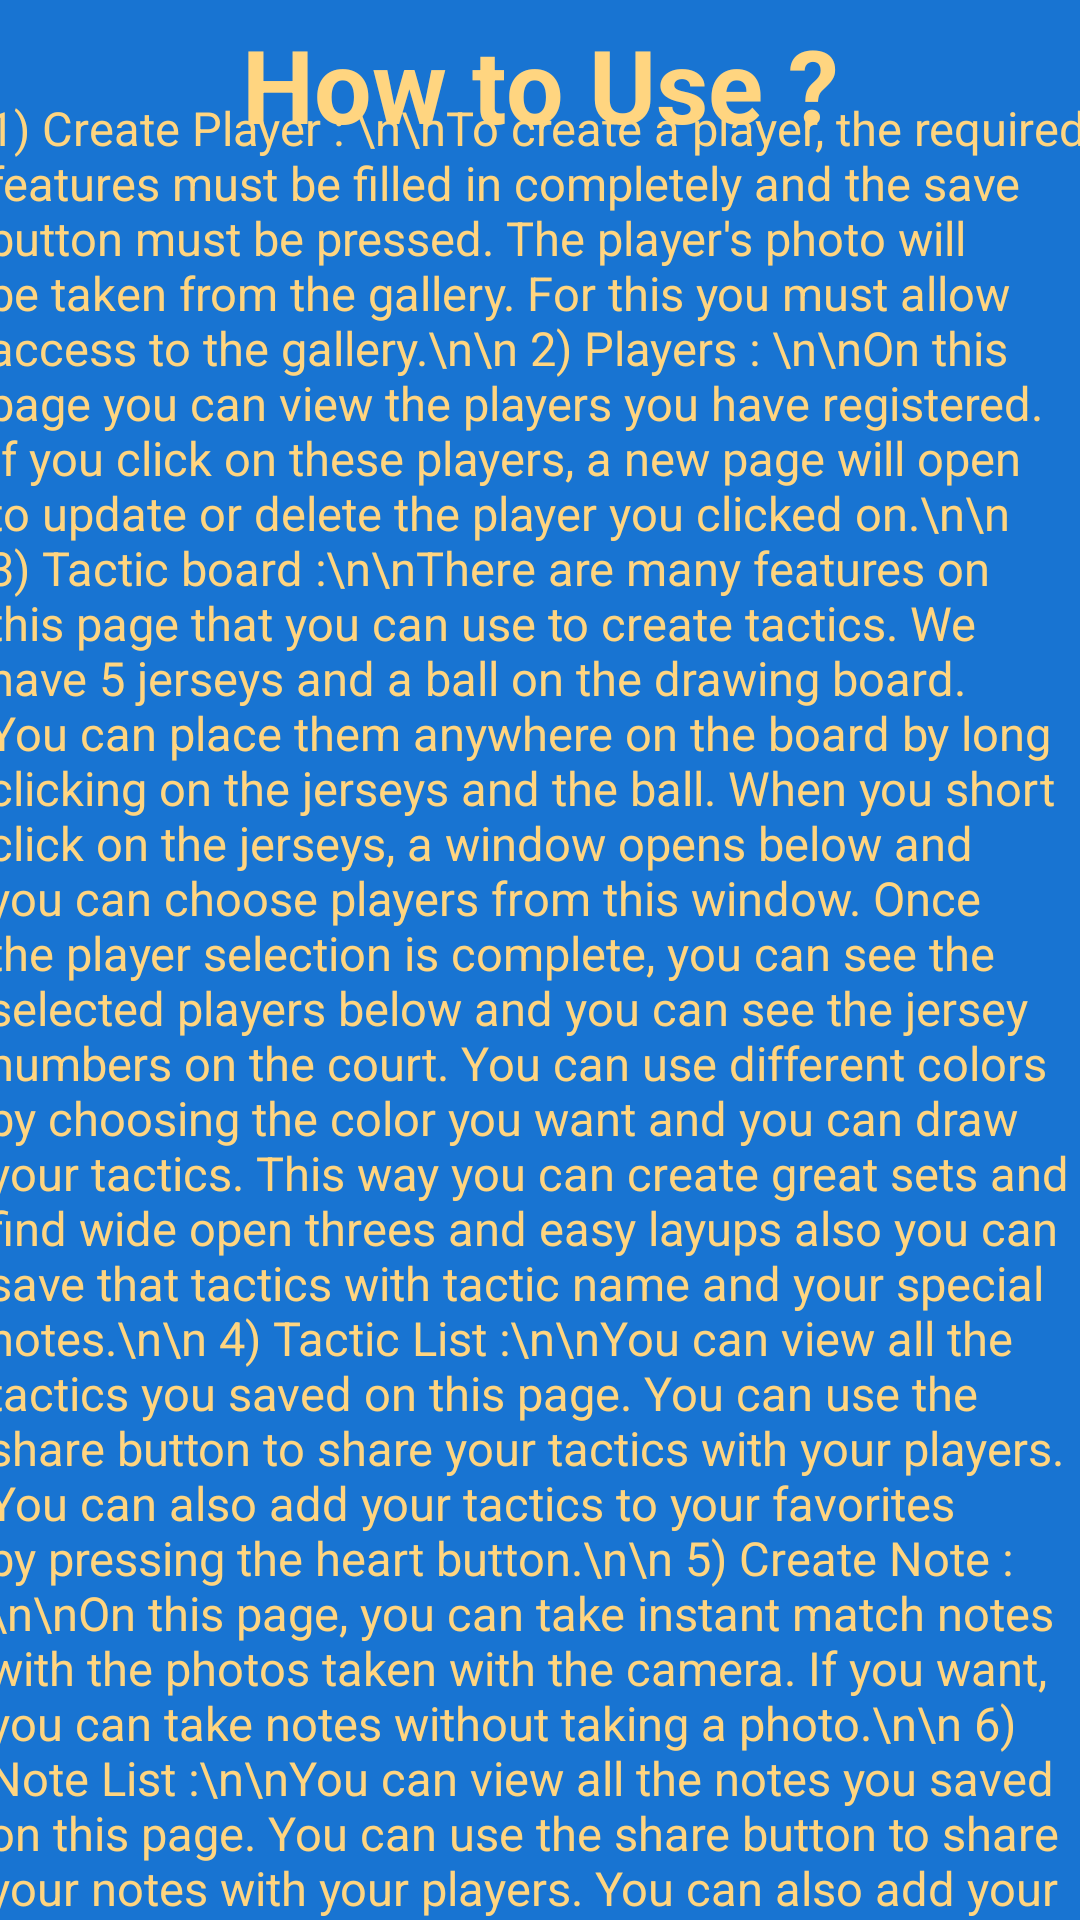

The Android layout XML behind this screen, and the referenced resources:
<!-- AndroidManifest.xml: application theme Theme.BasketballLineupMaker -->
<!-- res/layout/activity_info.xml -->
<?xml version="1.0" encoding="utf-8"?>
<androidx.constraintlayout.widget.ConstraintLayout xmlns:android="http://schemas.android.com/apk/res/android"
    xmlns:app="http://schemas.android.com/apk/res-auto"
    xmlns:tools="http://schemas.android.com/tools"
    android:layout_width="match_parent"
    android:layout_height="match_parent"
    android:background="@color/bg"
    tools:context=".Info">

    <androidx.appcompat.widget.Toolbar
        android:id="@+id/toolbar6"
        android:layout_width="0dp"
        android:layout_height="wrap_content"
        android:background="@drawable/tbshape"
        android:minHeight="?attr/actionBarSize"
        android:theme="?attr/actionBarTheme"
        app:layout_constraintEnd_toEndOf="parent"
        app:layout_constraintStart_toStartOf="parent"
        app:layout_constraintTop_toTopOf="parent" />

    <TextView
        android:id="@+id/textView4"
        android:layout_width="wrap_content"
        android:layout_height="wrap_content"
        android:text="How to Use ?"
        android:textColor="@color/tc"
        android:textSize="34sp"
        android:textStyle="bold"
        app:layout_constraintBottom_toBottomOf="@+id/toolbar6"
        app:layout_constraintEnd_toEndOf="@+id/toolbar6"
        app:layout_constraintStart_toStartOf="@+id/toolbar6"
        app:layout_constraintTop_toTopOf="@+id/toolbar6" />

    <TextView
        android:id="@+id/howtouse"
        android:layout_width="369dp"
        android:layout_height="632dp"
        android:layout_marginStart="20dp"
        android:layout_marginEnd="20dp"
        android:inputType="textMultiLine"
        android:scrollbars="vertical"
        android:text="1) Create Player : \n\nTo create a player, the required features must be filled in completely and the save button must be pressed. The player's photo will be taken from the gallery. For this you must allow access to the gallery.\n\n
2) Players : \n\nOn this page you can view the players you have registered. If you click on these players, a new page will open to update or delete the player you clicked on.\n\n
3) Tactic board :\n\nThere are many features on this page that you can use to create tactics. We have 5 jerseys and a ball on the drawing board.
You can place them anywhere on the board by long clicking on the jerseys and the ball. When you short click on the jerseys, a window opens below and you can choose players from this window. Once the player selection is complete, you can see the selected players below and you can see the jersey numbers on the court. You can use different colors by choosing the color you want and you can draw your tactics.
This way you can create great sets and find wide open threes and easy layups also you can save that tactics with tactic name and your special notes.\n\n
4) Tactic List :\n\nYou can view all the tactics you saved on this page. You can use the share button to share your tactics with your players. You can also add your tactics to your favorites by pressing the heart button.\n\n
5) Create Note :\n\nOn this page, you can take instant match notes with the photos taken with the camera. If you want, you can take notes without taking a photo.\n\n
6) Note List :\n\nYou can view all the notes you saved on this page. You can use the share button to share your notes with your players. You can also add your notes to your favorites by pressing the heart button.

"
        android:textAlignment="textStart"
        android:textColor="@color/tc"
        android:textSize="24sp"
        app:autoSizeTextType="uniform"
        app:layout_constraintBottom_toBottomOf="parent"
        app:layout_constraintEnd_toEndOf="parent"
        app:layout_constraintStart_toStartOf="parent"
        app:layout_constraintTop_toBottomOf="@+id/toolbar6" />

</androidx.constraintlayout.widget.ConstraintLayout>
<!-- resources referenced by this layout -->
<resources>
  <color name="bg">#1874D2</color>
  <color name="tc">#FFD580</color>
  <style name="Theme.BasketballLineupMaker" parent="Theme.AppCompat.NoActionBar">
          
          <item name="colorPrimary">#006200EE</item>
          <item name="colorPrimaryVariant">#003700B3</item>
          <item name="colorOnPrimary">@color/white</item>
          
          <item name="colorSecondary">@color/teal_200</item>
          <item name="colorSecondaryVariant">@color/teal_700</item>
          <item name="colorOnSecondary">@color/black</item>
          
          <item name="android:statusBarColor">@color/tk</item>
          
      </style>
  <color name="white">#FFFFFFFF</color>
  <color name="teal_200">#FF03DAC5</color>
  <color name="teal_700">#FF018786</color>
  <color name="black">#FF000000</color>
  <color name="tk">#FFF2E5</color>
</resources>
